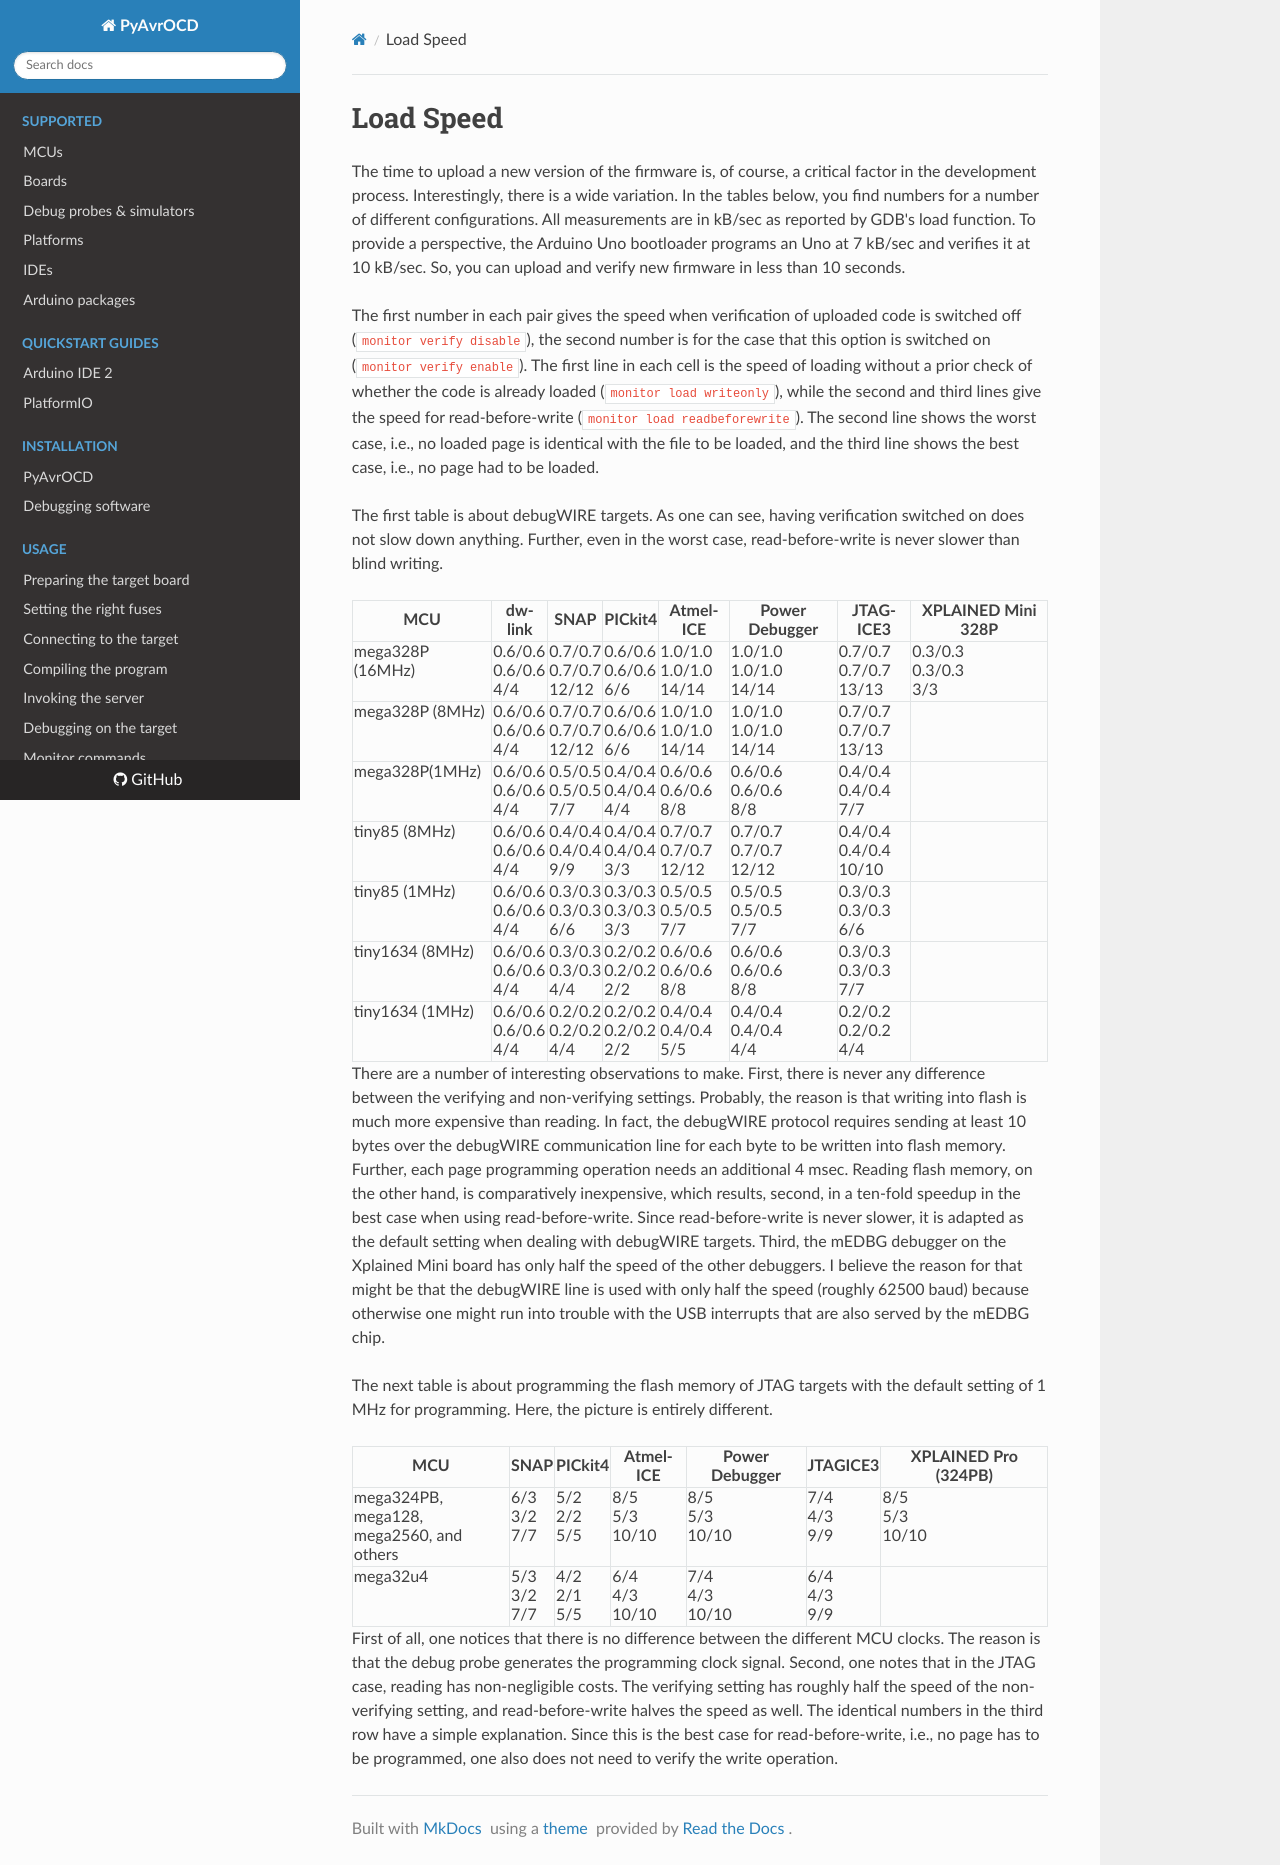

repository: felias-fogg/PyAvrOCD · page: v1.5/load-speed/index.html · generator: mkdocs

# Load Speed

The time to upload a new version of the firmware is, of course, a critical factor in the development process. Interestingly, there is a wide variation. In the tables below, you find numbers for a number of different configurations. All measurements are in kB/sec as reported by GDB's load function. To provide a perspective, the Arduino Uno bootloader programs an Uno at 7 kB/sec and verifies it at 10 kB/sec. So, you can upload and verify new firmware in less than 10 seconds.

The first number in each pair gives the speed when verification of uploaded code is switched off (`monitor verify disable`), the second number is for the case that this option is switched on (`monitor verify enable`). The first line in each cell is the speed of loading without a prior check of whether the code is already loaded (`monitor load writeonly`), while the second and third lines give the speed for read-before-write (`monitor load readbeforewrite`). The second line shows the worst case, i.e., no loaded page is identical with the file to be loaded, and the third line shows the best case, i.e., no page had to be loaded.

The first table is about debugWIRE targets.  As one can see, having verification switched on does not slow down anything. Further, even in the worst case, read-before-write is never slower than blind writing.

| MCU              | dw-link                   | SNAP                        | PICkit4                   | Atmel-ICE                   | Power Debugger              | JTAG-ICE3                   | XPLAINED Mini 328P        |
| ---------------- | ------------------------- | --------------------------- | ------------------------- | --------------------------- | --------------------------- | --------------------------- | ------------------------- |
| mega328P (16MHz) | 0.6/0.6<br>0.6/0.6<br>4/4 | 0.7/0.7<br>0.7/0.7<br>12/12 | 0.6/0.6<br>0.6/0.6<br>6/6 | 1.0/1.0<br>1.0/1.0<br>14/14 | 1.0/1.0<br>1.0/1.0<br>14/14 | 0.7/0.7<br>0.7/0.7<br>13/13 | 0.3/0.3<br>0.3/0.3<br>3/3 |
| mega328P (8MHz)  | 0.6/0.6<br>0.6/0.6<br>4/4 | 0.7/0.7<br>0.7/0.7<br>12/12 | 0.6/0.6<br>0.6/0.6<br>6/6 | 1.0/1.0<br>1.0/1.0<br>14/14 | 1.0/1.0<br>1.0/1.0<br>14/14 | 0.7/0.7<br>0.7/0.7<br>13/13 |                           |
| mega328P (1MHz)  | 0.6/0.6<br>0.6/0.6<br>4/4 | 0.5/0.5<br>0.5/0.5<br>7/7   | 0.4/0.4<br>0.4/0.4<br>4/4 | 0.6/0.6<br>0.6/0.6<br>8/8   | 0.6/0.6<br>0.6/0.6<br>8/8   | 0.4/0.4<br>0.4/0.4<br>7/7   |                           |
| tiny85 (8MHz)    | 0.6/0.6<br>0.6/0.6<br>4/4 | 0.4/0.4<br>0.4/0.4<br>9/9   | 0.4/0.4<br>0.4/0.4<br>3/3 | 0.7/0.7<br>0.7/0.7<br>12/12 | 0.7/0.7<br>0.7/0.7<br>12/12 | 0.4/0.4<br>0.4/0.4<br>10/10 |                           |
| tiny85 (1MHz)    | 0.6/0.6<br>0.6/0.6<br>4/4 | 0.3/0.3<br>0.3/0.3<br>6/6   | 0.3/0.3<br>0.3/0.3<br>3/3 | 0.5/0.5<br>0.5/0.5<br>7/7   | 0.5/0.5<br>0.5/0.5<br>7/7   | 0.3/0.3<br>0.3/0.3<br>6/6   |                           |
| tiny1634 (8MHz)  | 0.6/0.6<br>0.6/0.6<br>4/4 | 0.3/0.3<br>0.3/0.3<br>4/4   | 0.2/0.2<br>0.2/0.2<br>2/2 | 0.6/0.6<br>0.6/0.6<br>8/8   | 0.6/0.6<br>0.6/0.6<br>8/8   | 0.3/0.3<br>0.3/0.3<br> 7/7  |                           |
| tiny1634 (1MHz)  | 0.6/0.6<br>0.6/0.6<br>4/4 | 0.2/0.2<br>0.2/0.2<br>4/4   | 0.2/0.2<br>0.2/0.2<br>2/2 | 0.4/0.4<br>0.4/0.4<br>5/5   | 0.4/0.4<br>0.4/0.4<br>4/4   | 0.2/0.2<br>0.2/0.2<br>4/4   |                           |

There are a number of interesting observations to make. First, there is never any difference between the verifying and non-verifying settings. Probably, the reason is that writing into flash is much more expensive than reading. In fact, the debugWIRE protocol requires sending at least 10 bytes over the debugWIRE communication line for each byte to be written into flash memory. Further, each page programming operation needs an additional 4 msec. Reading flash memory, on the other hand, is comparatively inexpensive, which results, second, in a ten-fold speedup in the best case when using read-before-write. Since read-before-write is never slower, it is adapted as the default setting when dealing with debugWIRE targets. Third, the mEDBG debugger on the Xplained Mini board has only half the speed of the other debuggers. I believe the reason for that might be that the debugWIRE line is used with only half the speed (roughly 62500 baud) because otherwise one might run into trouble with the USB interrupts that are also served by the mEDBG chip.

The next table is about programming the flash memory of JTAG targets with the default setting of 1 MHz for programming. Here, the picture is entirely different.

| MCU                                            | SNAP                | PICkit4           | Atmel-ICE           | Power Debugger      | JTAGICE3          | XPLAINED Pro (324PB) |
| ---------------------------------------------- | ------------------- | ----------------- | ------------------- | ------------------- | ----------------- | -------------------- |
| mega324PB,<br>mega128,<br>mega2560, and others | 6/3<br/>3/2<br/>7/7 | 5/2<br>2/2<br>5/5 | 8/5<br>5/3<br>10/10 | 8/5<br>5/3<br>10/10 | 7/4<br>4/3<br>9/9 | 8/5<br>5/3<br>10/10  |
| mega32u4                                       | 5/3<br>3/2<br>7/7   | 4/2<br>2/1<br>5/5 | 6/4<br>4/3<br>10/10 | 7/4<br>4/3<br>10/10 | 6/4<br>4/3<br>9/9 |                      |

First of all, one notices that there is no difference between the different MCU clocks. The reason is that the debug probe generates the programming clock signal. Second, one notes that in the JTAG case, reading has non-negligible costs. The verifying setting has roughly half the speed of the non-verifying setting, and read-before-write halves the speed as well. The identical numbers in the third row have a simple explanation. Since this is the best case for read-before-write, i.e., no page has to be programmed, one also does not need to verify the write operation.
